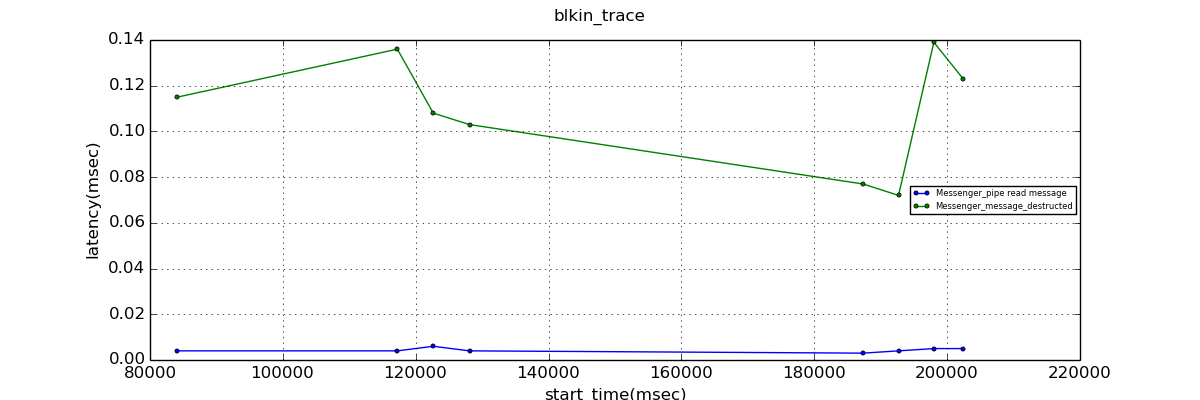

Source data for this figure (header and first rows):
start_time, Messenger_pipe read message, Messenger_message_destructed
84109, 0.004, 0.115
117236, 0.004, 0.136
122646, 0.006, 0.108
128097, 0.004, 0.103
187374, 0.003, 0.077
192683, 0.004, 0.072
198000, 0.005, 0.139
202418, 0.005, 0.123
